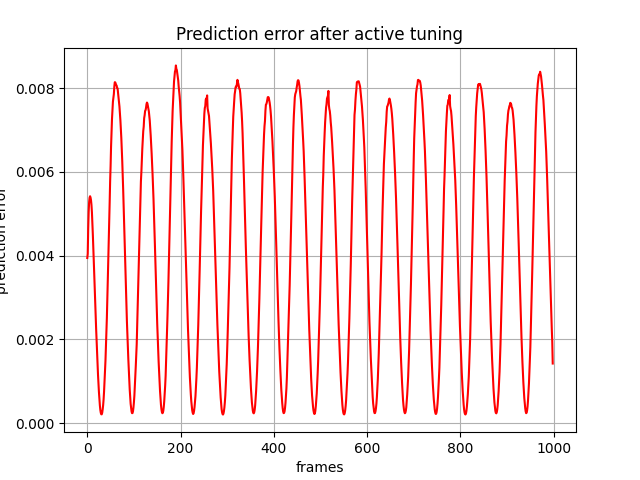

The data file committed next to this chart (first rows):
, 0
0, 0.003944
1, 0.004042
2, 0.004645
3, 0.005049
4, 0.005281
5, 0.005384
6, 0.005418
7, 0.005386
8, 0.005323
9, 0.00521
10, 0.00503
11, 0.004779
12, 0.004485
13, 0.004189
14, 0.003873
15, 0.003537
16, 0.003199
17, 0.002864
18, 0.002542
19, 0.002252
20, 0.00197
21, 0.001686
22, 0.001411
23, 0.001161
24, 0.0009413
25, 0.0007429
26, 0.0005695
27, 0.0004261
28, 0.000316
29, 0.0002463
30, 0.0002129
31, 0.0002117
32, 0.0002481
33, 0.0003268
34, 0.0004273
35, 0.0005672
36, 0.0007556
37, 0.001001
38, 0.001236
39, 0.001489
40, 0.001808
41, 0.00214
42, 0.002514
43, 0.00293
44, 0.003419
45, 0.003864
46, 0.00431
47, 0.004855
48, 0.005265
49, 0.005765
50, 0.006133
51, 0.006602
52, 0.006933
53, 0.007258
54, 0.007464
55, 0.007675
56, 0.00777
57, 0.007858
58, 0.008036
59, 0.00814
... 939 more rows
